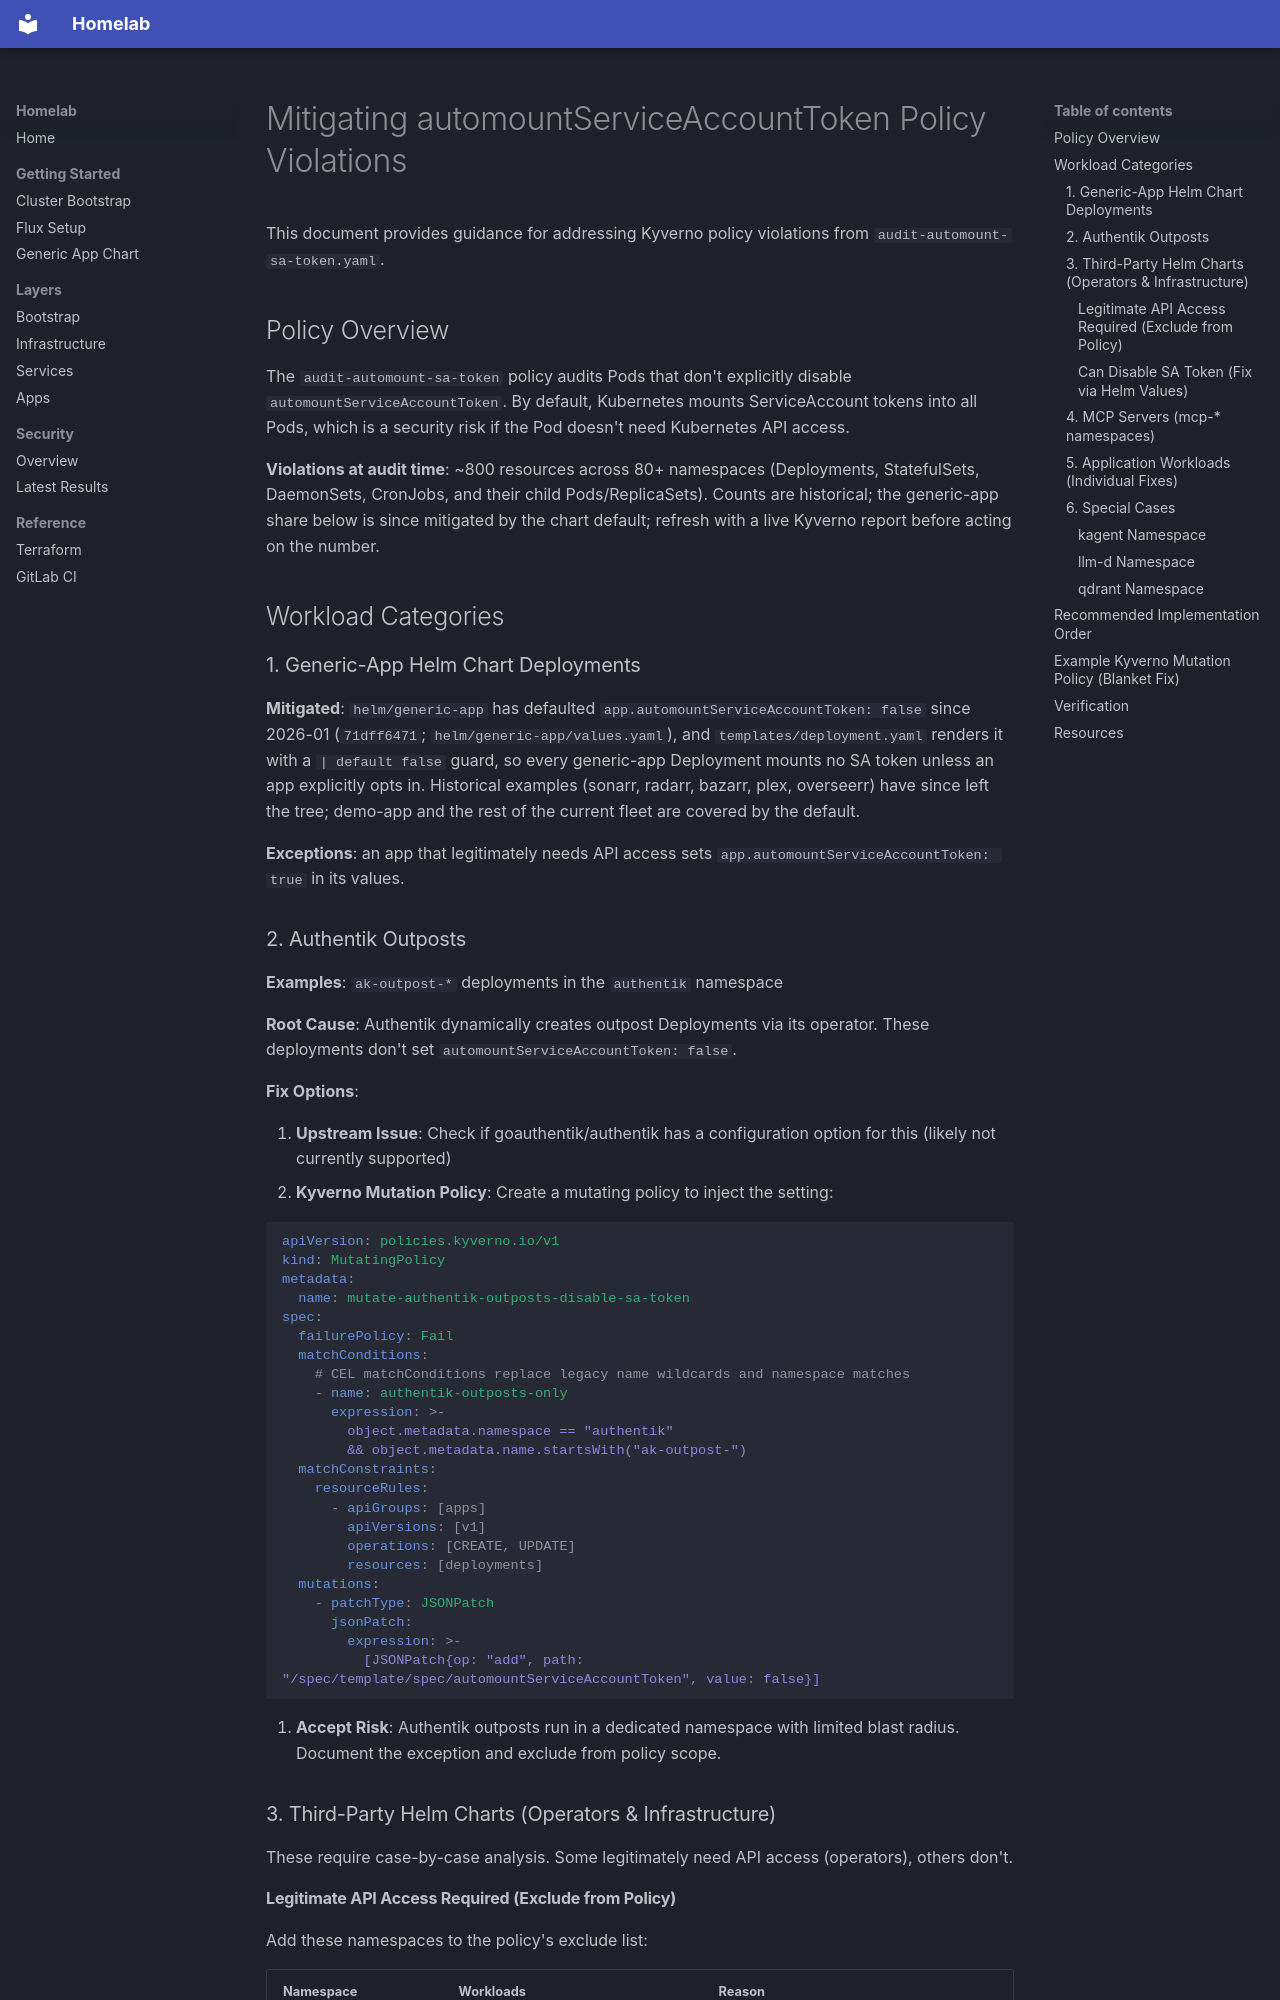

repository: Apocrathia/homelab · page: security/automount-serviceaccount-token-mitigation.html · generator: mkdocs

# Mitigating automountServiceAccountToken Policy Violations

This document provides guidance for addressing Kyverno policy violations from `audit-automount-sa-token.yaml`.

## Policy Overview

The `audit-automount-sa-token` policy audits Pods that don't explicitly disable `automountServiceAccountToken`. By default, Kubernetes mounts ServiceAccount tokens into all Pods, which is a security risk if the Pod doesn't need Kubernetes API access.

**Violations at audit time**: ~800 resources across 80+ namespaces (Deployments, StatefulSets, DaemonSets, CronJobs, and their child Pods/ReplicaSets). Counts are historical; the generic-app share below is since mitigated by the chart default; refresh with a live Kyverno report before acting on the number.

## Workload Categories

### 1. Generic-App Helm Chart Deployments

**Mitigated**: `helm/generic-app` has defaulted
`app.automountServiceAccountToken: false` since 2026-01
(`71dff6471`; `helm/generic-app/values.yaml`), and
`templates/deployment.yaml` renders it with a `| default false` guard, so
every generic-app Deployment mounts no SA token unless an app explicitly
opts in. Historical examples (sonarr, radarr, bazarr, plex, overseerr) have
since left the tree; demo-app and the rest of the current fleet are covered
by the default.

**Exceptions**: an app that legitimately needs API access sets
`app.automountServiceAccountToken: true` in its values.

### 2. Authentik Outposts

**Examples**: `ak-outpost-*` deployments in the `authentik` namespace

**Root Cause**: Authentik dynamically creates outpost Deployments via its operator. These deployments don't set `automountServiceAccountToken: false`.

**Fix Options**:

1. **Upstream Issue**: Check if goauthentik/authentik has a configuration option for this (likely not currently supported)
2. **Kyverno Mutation Policy**: Create a mutating policy to inject the setting:

```yaml
apiVersion: policies.kyverno.io/v1
kind: MutatingPolicy
metadata:
  name: mutate-authentik-outposts-disable-sa-token
spec:
  failurePolicy: Fail
  matchConditions:
    # CEL matchConditions replace legacy name wildcards and namespace matches
    - name: authentik-outposts-only
      expression: >-
        object.metadata.namespace == "authentik"
        && object.metadata.name.startsWith("ak-outpost-")
  matchConstraints:
    resourceRules:
      - apiGroups: [apps]
        apiVersions: [v1]
        operations: [CREATE, UPDATE]
        resources: [deployments]
  mutations:
    - patchType: JSONPatch
      jsonPatch:
        expression: >-
          [JSONPatch{op: "add", path: "/spec/template/spec/automountServiceAccountToken", value: false}]
```

3. **Accept Risk**: Authentik outposts run in a dedicated namespace with limited blast radius. Document the exception and exclude from policy scope.

### 3. Third-Party Helm Charts (Operators & Infrastructure)

These require case-by-case analysis. Some legitimately need API access (operators), others don't.
